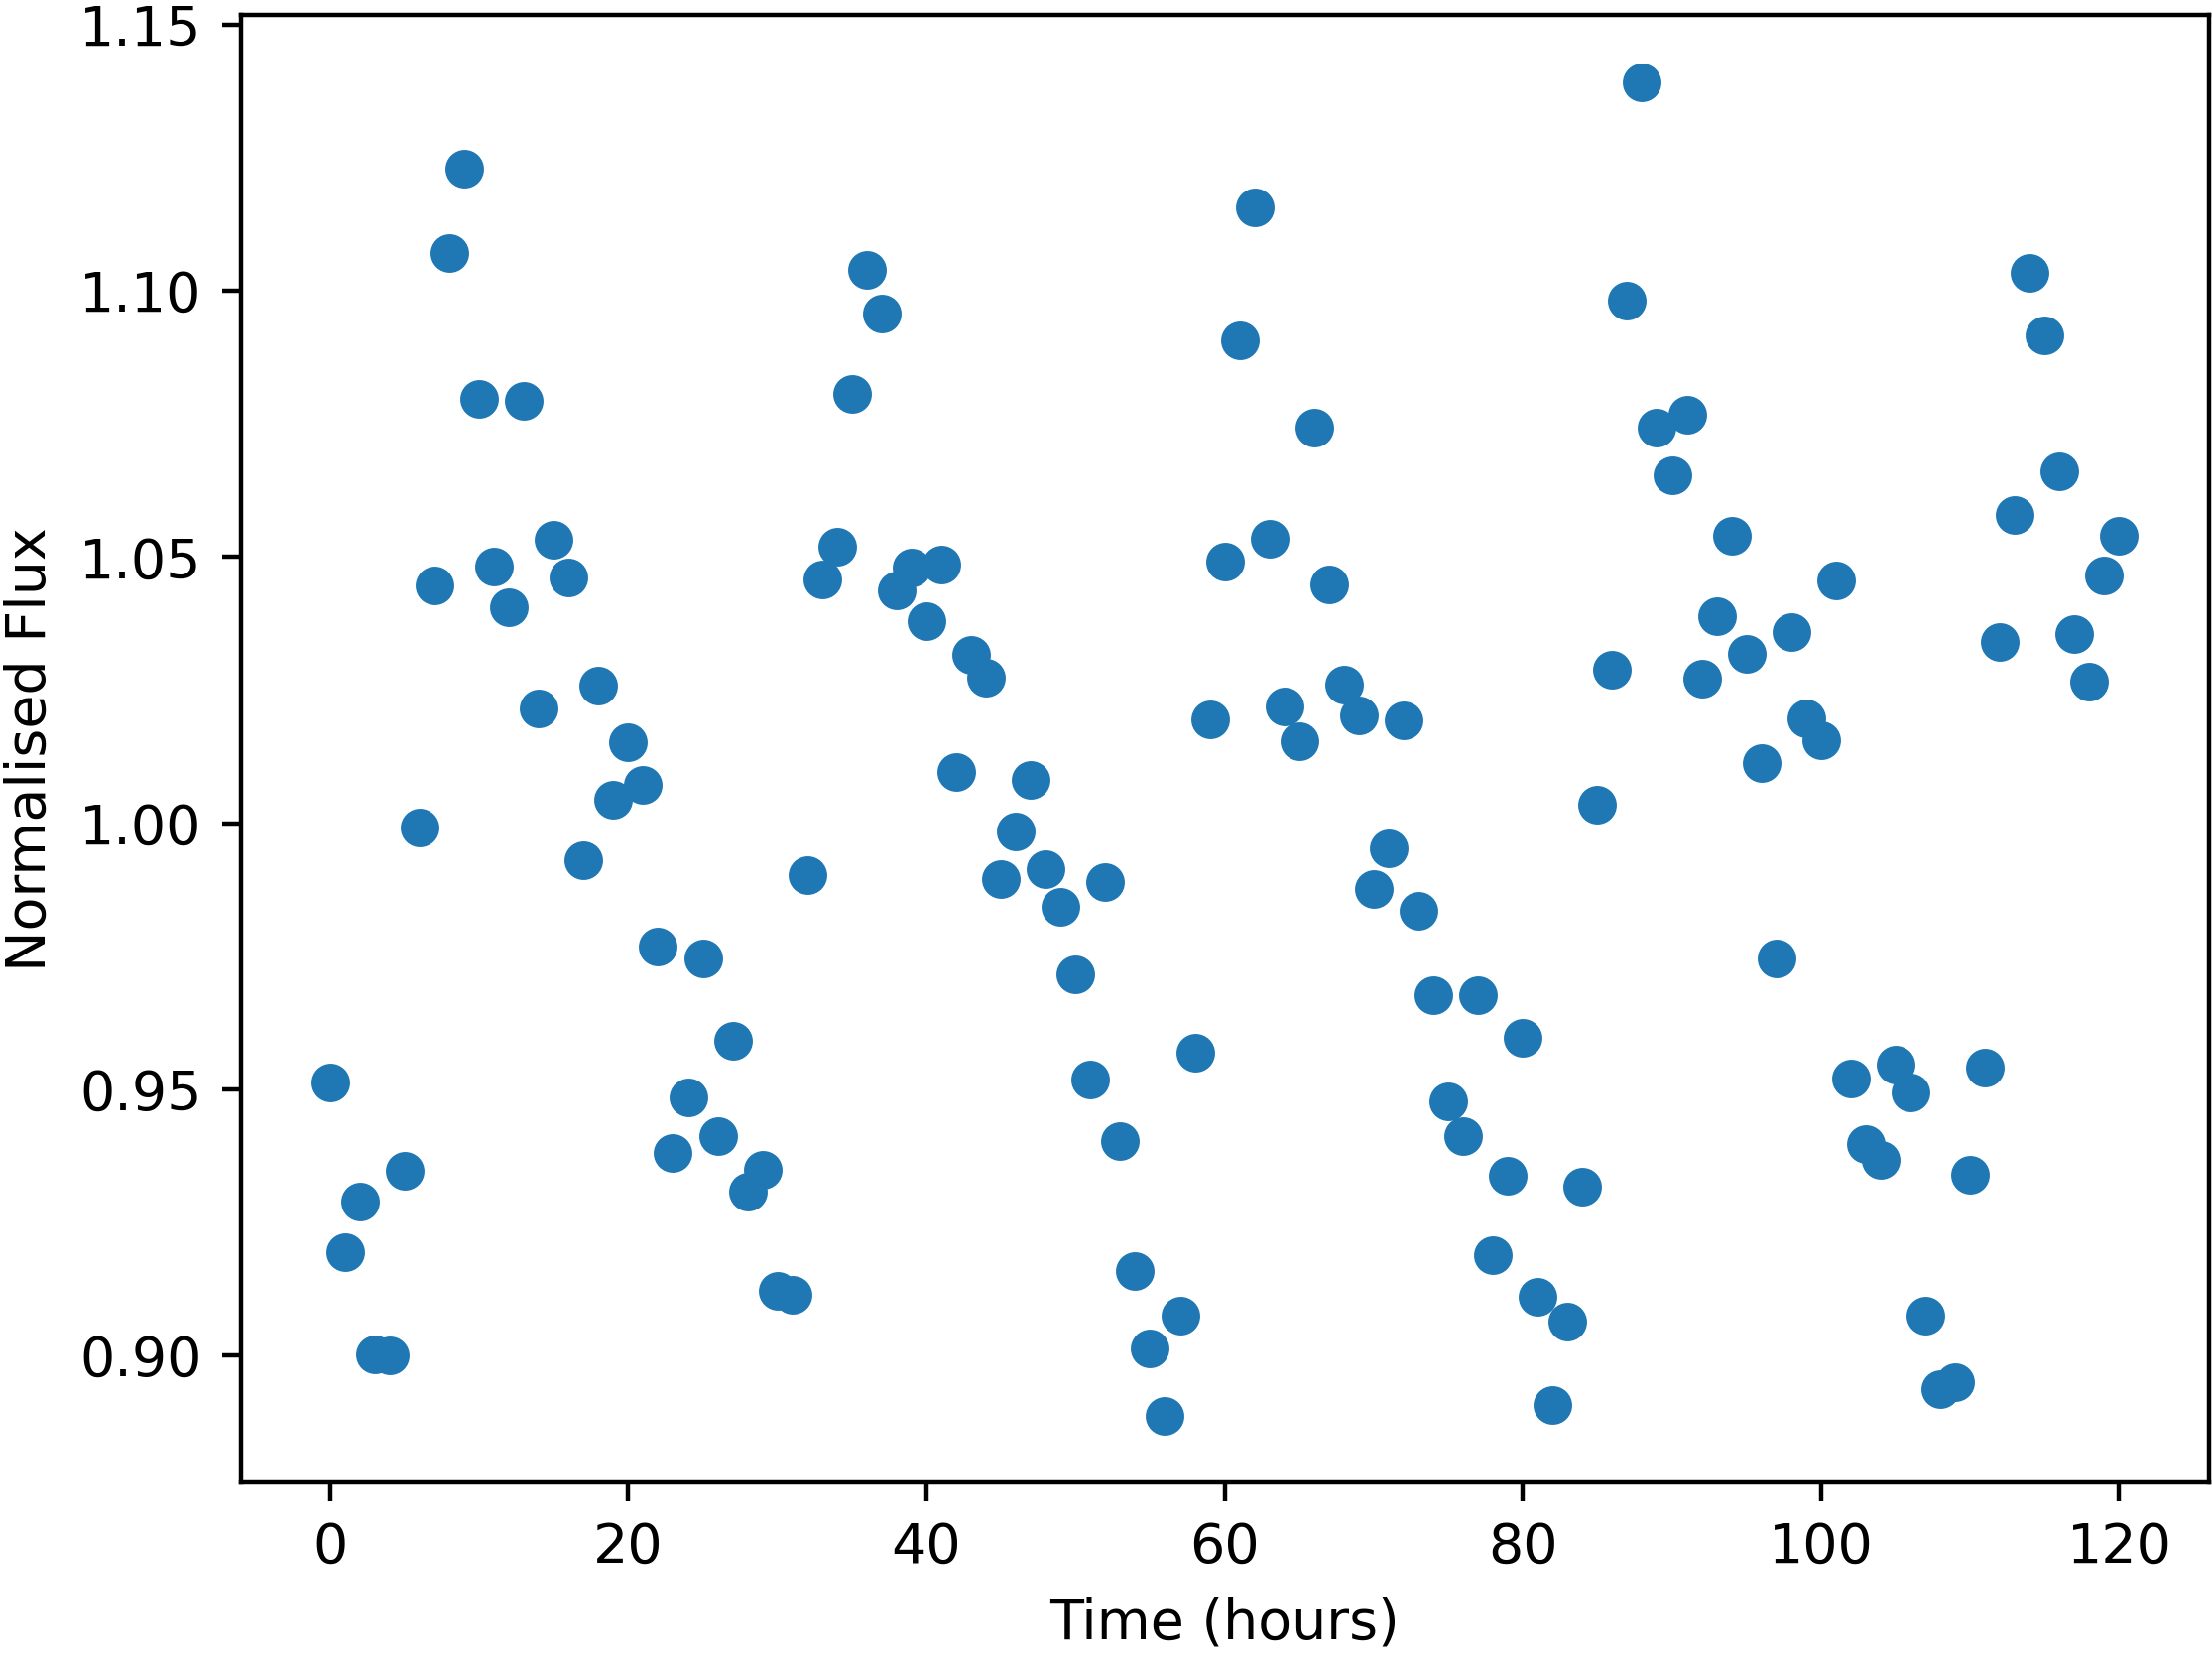

The table this chart was drawn from, first rows:
Time, NormalisedFlux
0.0, 0.9512
1.0, 0.9194
2.0, 0.9288
3.0, 0.9002
4.0, 0.8999
5.0, 0.9347
6.0, 0.9991
7.0, 1.045
8.0, 1.107
9.0, 1.123
10.0, 1.08
11.0, 1.048
12.0, 1.041
13.0, 1.079
14.0, 1.022
15.0, 1.053
16.0, 1.046
17.0, 0.9929
18.0, 1.026
19.0, 1.004
20.0, 1.015
21.0, 1.007
22.0, 0.9769
23.0, 0.938
24.0, 0.9484
25.0, 0.9746
26.0, 0.9411
27.0, 0.959
28.0, 0.9307
29.0, 0.9348
30.0, 0.9121
31.0, 0.9115
32.0, 0.9902
33.0, 1.046
34.0, 1.052
35.0, 1.081
36.0, 1.104
37.0, 1.096
38.0, 1.044
39.0, 1.048
40.0, 1.038
41.0, 1.049
42.0, 1.01
43.0, 1.032
44.0, 1.027
45.0, 0.9895
46.0, 0.9984
47.0, 1.008
48.0, 0.9914
49.0, 0.9842
50.0, 0.9715
51.0, 0.9517
52.0, 0.9889
53.0, 0.9403
54.0, 0.9159
55.0, 0.9013
56.0, 0.8887
57.0, 0.9074
58.0, 0.9569
59.0, 1.02
... 61 more rows
